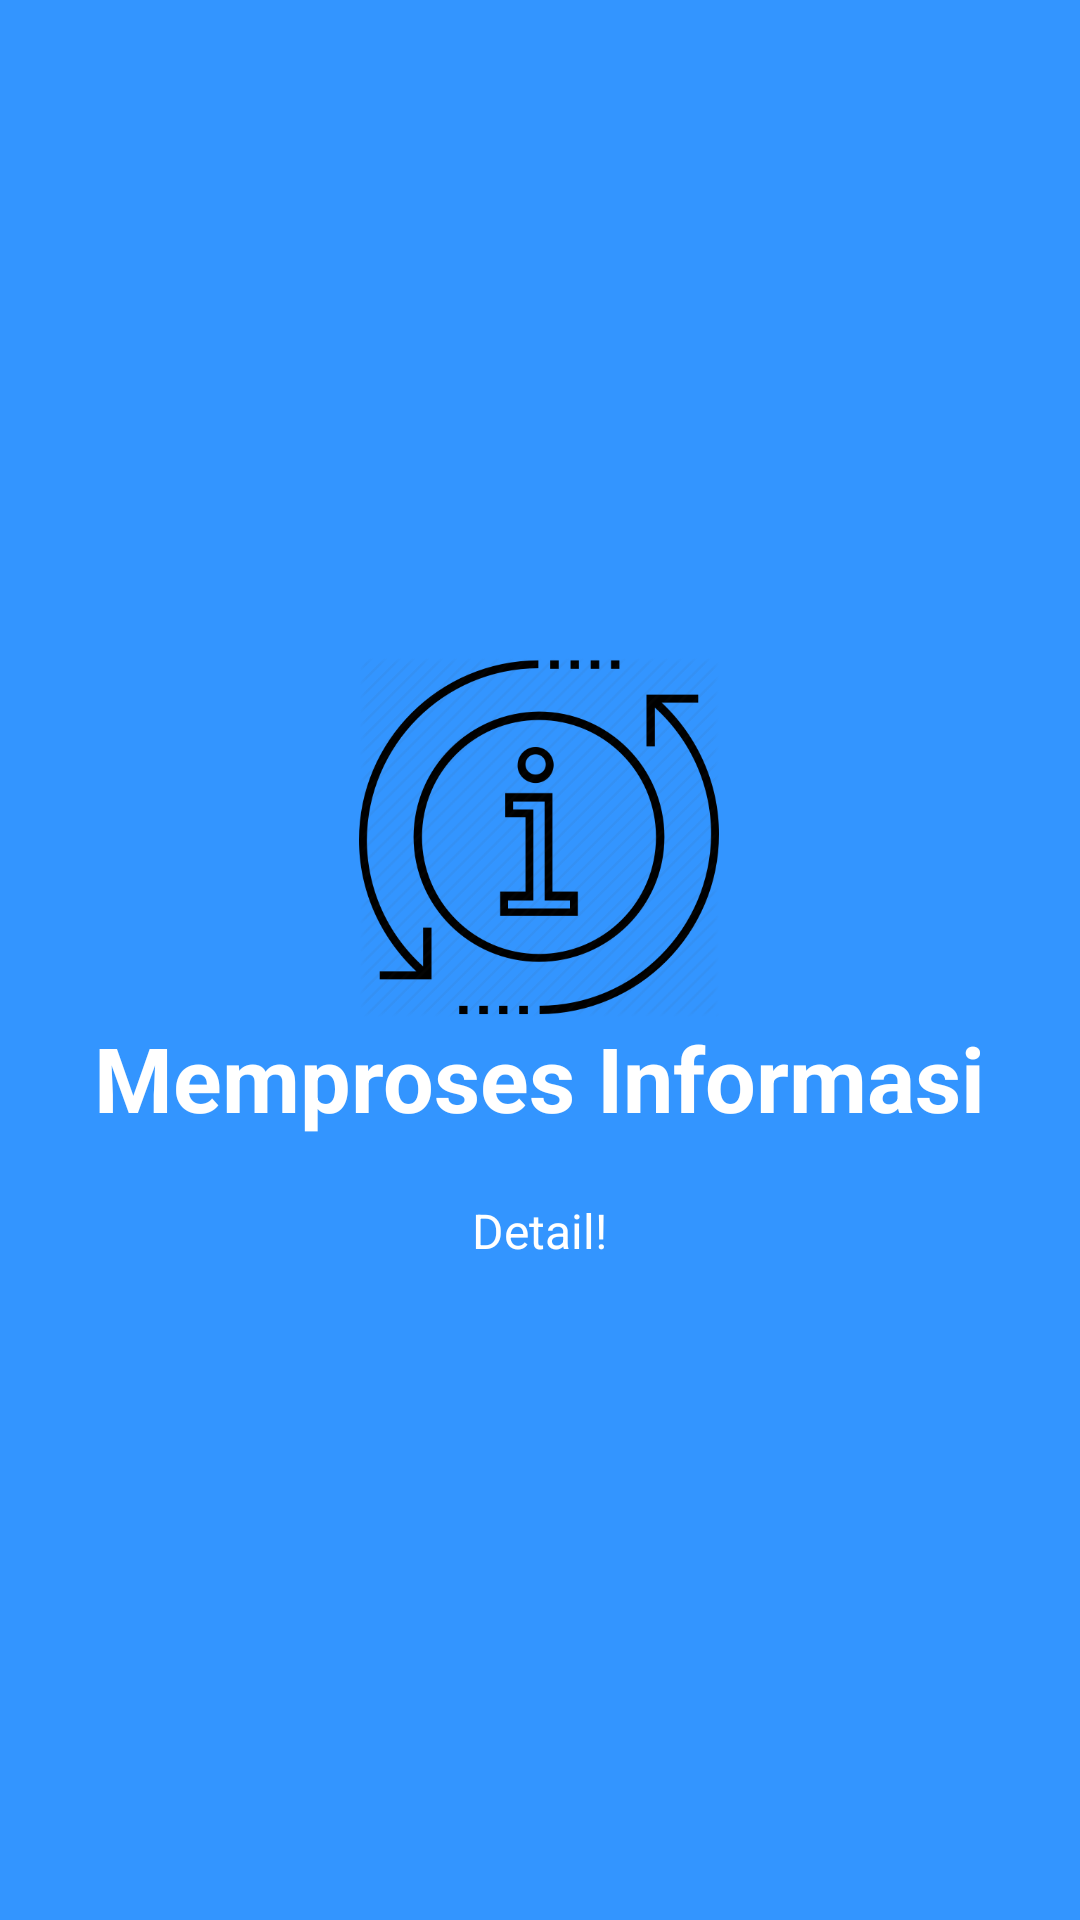

Reconstruct the res/layout file that produces this screen, plus the resources it refers to.
<!-- AndroidManifest.xml: application theme AppTheme -->
<!-- res/layout/welcome_slide3.xml -->
<?xml version="1.0" encoding="utf-8"?>
<RelativeLayout xmlns:android="http://schemas.android.com/apk/res/android"
                android:layout_width="match_parent"
                android:layout_height="match_parent"
                android:background="@color/bg_screen3">

    <LinearLayout
            android:layout_width="wrap_content"
            android:layout_height="wrap_content"
            android:layout_centerInParent="true"
            android:gravity="center_horizontal"
            android:orientation="vertical">

        <ImageView
                android:layout_width="@dimen/img_width_height"
                android:layout_height="@dimen/img_width_height"
                android:src="@drawable/proccess" />

        <TextView
                android:layout_width="wrap_content"
                android:layout_height="wrap_content"
                android:text="@string/slide_3_title"
                android:textColor="@android:color/white"
                android:textSize="@dimen/slide_title"
                android:textStyle="bold" />

        <TextView
                android:layout_width="wrap_content"
                android:layout_height="wrap_content"
                android:layout_marginTop="20dp"
                android:paddingLeft="@dimen/desc_padding"
                android:paddingRight="@dimen/desc_padding"
                android:text="@string/slide_3_desc"
                android:textAlignment="center"
                android:textColor="@android:color/white"
                android:textSize="@dimen/slide_desc" />

    </LinearLayout>

</RelativeLayout>
<!-- resources referenced by this layout -->
<resources>
  <color name="bg_screen3">#3395ff</color>
  <dimen name="desc_padding">40dp</dimen>
  <dimen name="img_width_height">120dp</dimen>
  <dimen name="slide_desc">16dp</dimen>
  <dimen name="slide_title">30dp</dimen>
  <!-- drawable proccess: png bitmap (drawable, 34637 bytes) -->
  <string name="slide_3_desc">Detail!</string>
  <string name="slide_3_title">Memproses Informasi</string>
  <style name="AppTheme" parent="Theme.AppCompat.Light.DarkActionBar">
          
          <item name="colorPrimary">@color/colorPrimary</item>
          <item name="colorPrimaryDark">@color/colorPrimaryDark</item>
          <item name="colorAccent">@color/colorAccent</item>
          <item name="windowActionBar">false</item>
          <item name="windowNoTitle">true</item>
      </style>
  <color name="colorPrimary">#008577</color>
  <color name="colorPrimaryDark">#00574B</color>
  <color name="colorAccent">#D81B60</color>
</resources>
